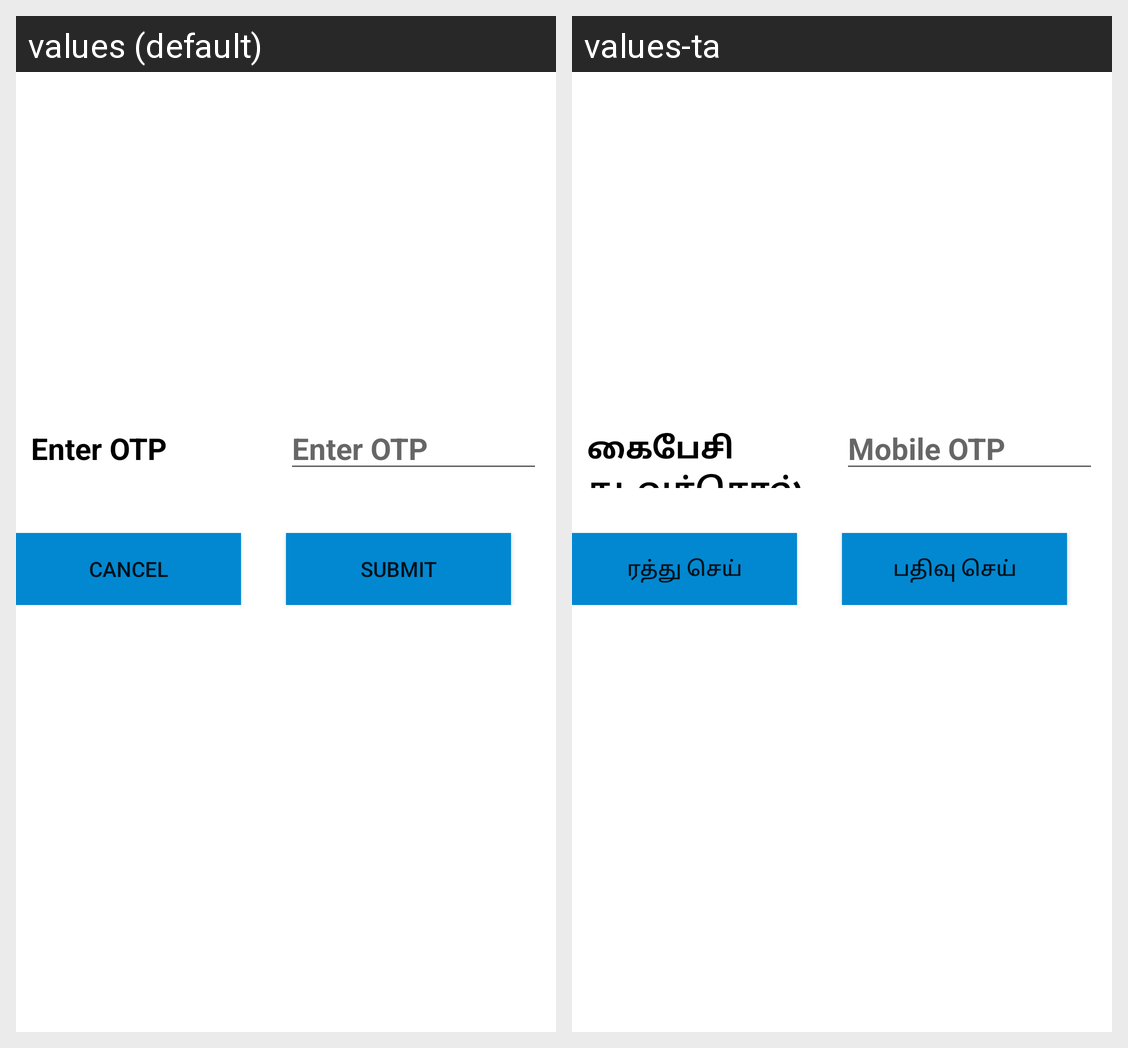

For this localized Android screen grid, give each drawn string resource with its value in every locale shown.
Android screen res/layout/activity_qr_code_with_otp.xml rendered under 2 locales, left to right: values (default), values-ta. Device: Nexus 5 (rendered at 1080×1920; each locale shown at half size, 540×960, under a caption strip naming it); theme AppTheme.
Strings drawn on this screen, with the default value and each locale's value (text and hints the layout hard-codes, and strings that could not be matched under every locale, appear in the picture but are not listed):

inputOTP
  values: Enter OTP
  values-ta: கைபேசி கடவுச்சொல் உள்ளீடு

rMobileOTP
  values: Enter OTP
  values-ta: Mobile OTP

submit
  values: Submit
  values-ta: பதிவு செய்

cancel
  values: Cancel
  values-ta: ரத்து செய்
